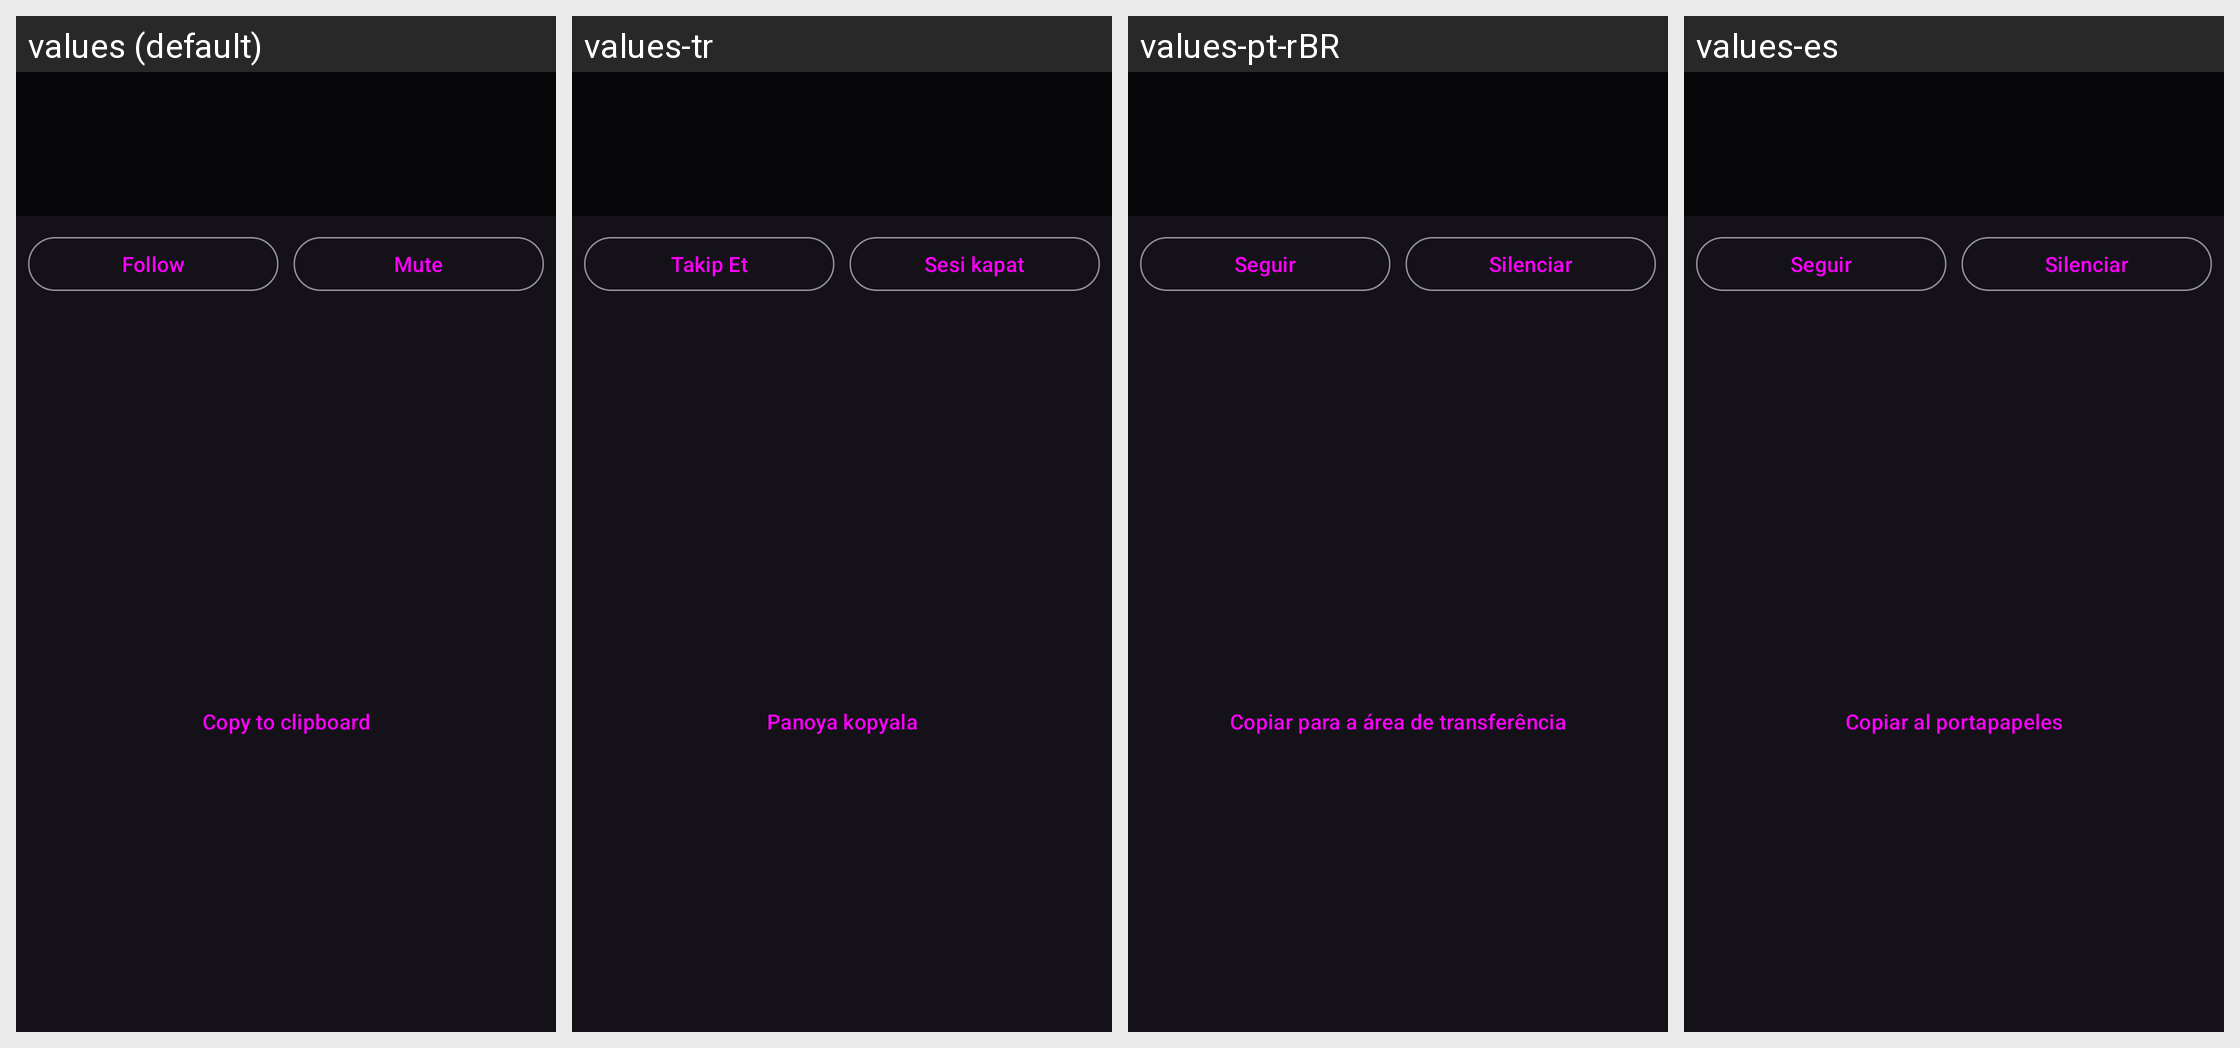

Strings drawn on this Android screen and how each of the app's shown locales translates them:
Android screen res/layout/dialog_chat_message_click.xml rendered under 4 locales, left to right: values (default), values-tr, values-pt-rBR, values-es. Device: Nexus 5 (rendered at 1080×1920; each locale shown at half size, 540×960, under a caption strip naming it); theme DarkTheme.
Other locales in the repository, not shown: values-de.
Strings drawn on this screen, with the default value and each locale's value (text and hints the layout hard-codes, and strings that could not be matched under every locale, appear in the picture but are not listed):

follow
  values: Follow
  values-tr: Takip Et
  values-pt-rBR: Seguir
  values-es: Seguir

mute
  values: Mute
  values-tr: Sesi kapat
  values-pt-rBR: Silenciar
  values-es: Silenciar

copy_clip
  values: Copy to clipboard
  values-tr: Panoya kopyala
  values-pt-rBR: Copiar para a área de transferência
  values-es: Copiar al portapapeles
